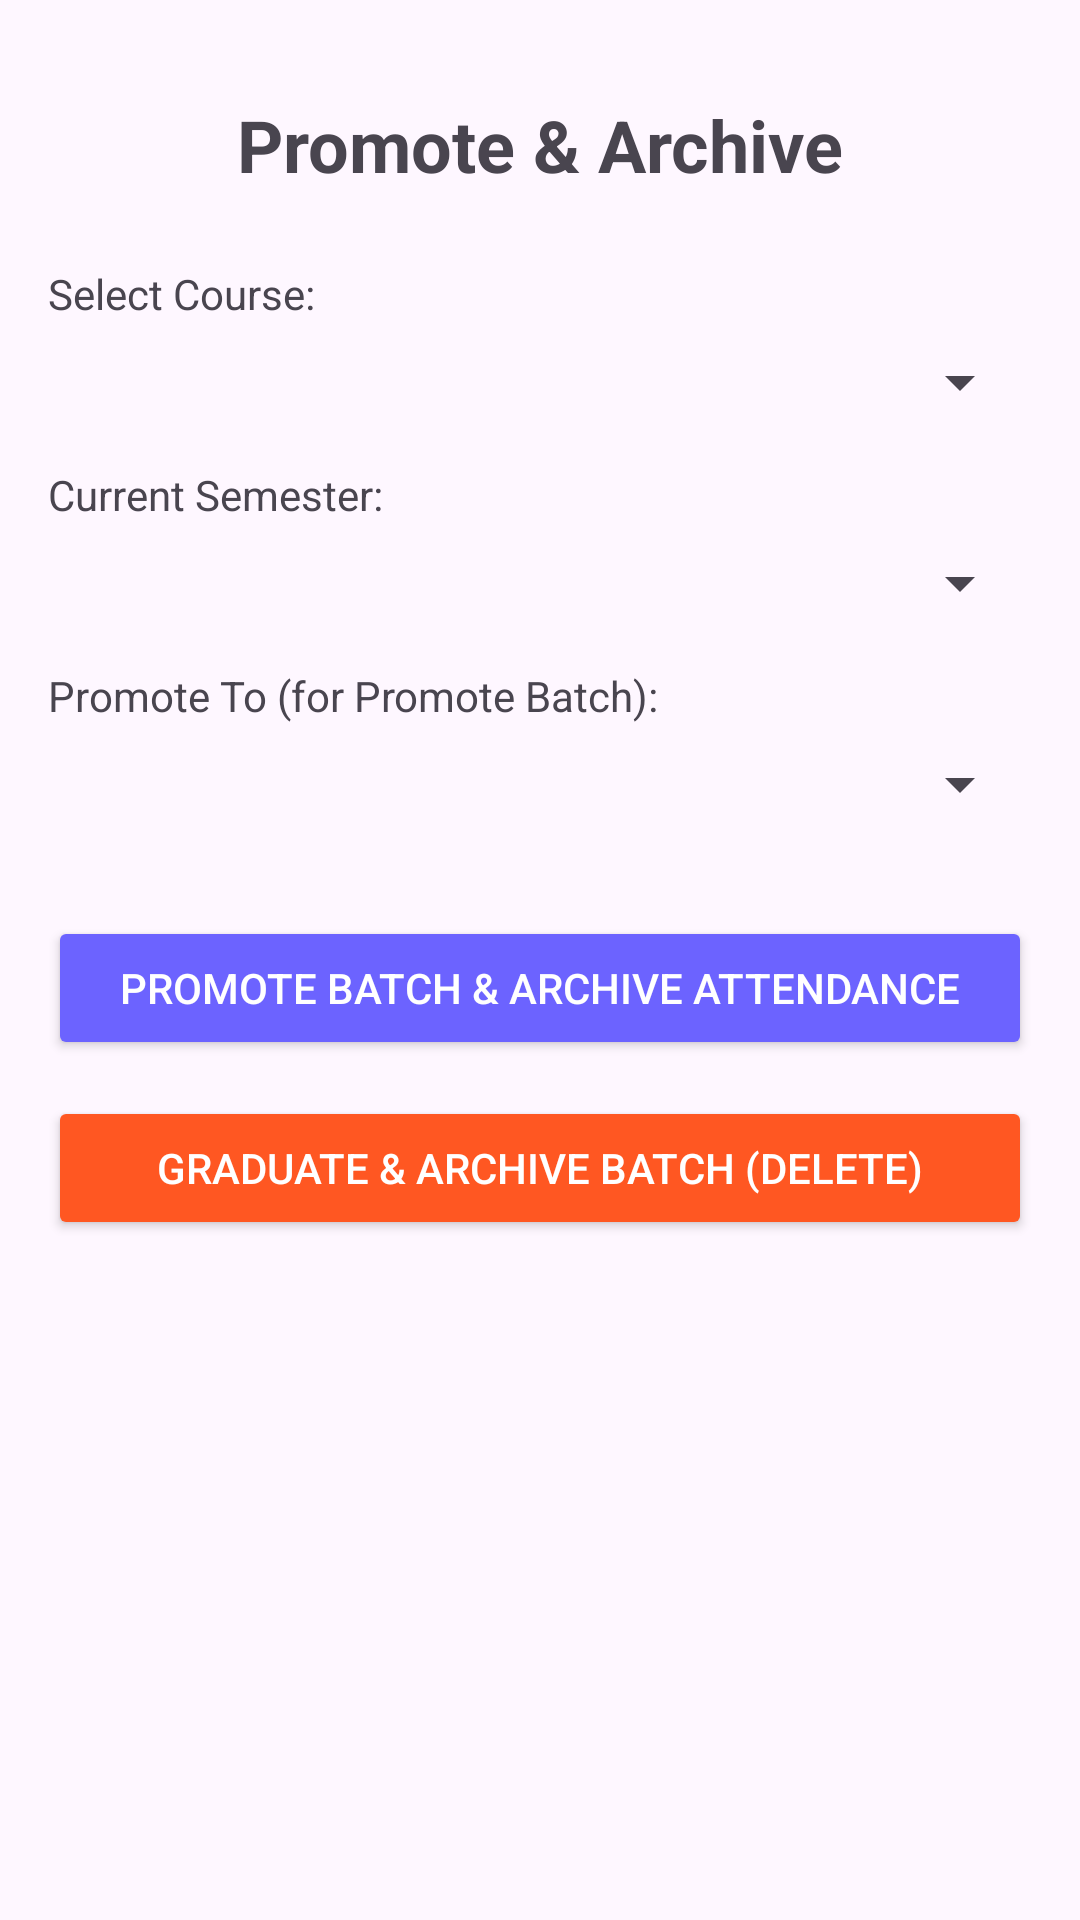

Here is an Android app screen rendered from its layout file. Give the layout XML and the strings, colors and styles it references.
<!-- AndroidManifest.xml: application theme Theme.SmartAttendance -->
<!-- res/layout/activity_promote_students.xml -->
<?xml version="1.0" encoding="utf-8"?>
<androidx.constraintlayout.widget.ConstraintLayout xmlns:android="http://schemas.android.com/apk/res/android"
    xmlns:app="http://schemas.android.com/apk/res-auto"
    xmlns:tools="http://schemas.android.com/tools"
    android:layout_width="match_parent"
    android:layout_height="match_parent"
    android:padding="16dp"
    tools:context=".PromoteStudentsActivity">

    <ScrollView
        android:layout_width="match_parent"
        android:layout_height="match_parent">

        <androidx.constraintlayout.widget.ConstraintLayout
            android:layout_width="match_parent"
            android:layout_height="wrap_content">

            <TextView
                android:id="@+id/tvTitle"
                android:layout_width="wrap_content"
                android:layout_height="wrap_content"
                android:layout_marginTop="16dp"
                android:text="Promote &amp; Archive"
                android:textSize="24sp"
                android:textStyle="bold"
                app:layout_constraintEnd_toEndOf="parent"
                app:layout_constraintStart_toStartOf="parent"
                app:layout_constraintTop_toTopOf="parent" />

            <TextView
                android:id="@+id/tvCourseLabel"
                android:layout_width="wrap_content"
                android:layout_height="wrap_content"
                android:layout_marginTop="24dp"
                android:text="Select Course:"
                app:layout_constraintStart_toStartOf="parent"
                app:layout_constraintTop_toBottomOf="@+id/tvTitle" />

            <Spinner
                android:id="@+id/spinnerCourse"
                android:layout_width="0dp"
                android:layout_height="wrap_content"
                android:layout_marginTop="8dp"
                app:layout_constraintEnd_toEndOf="parent"
                app:layout_constraintStart_toStartOf="parent"
                app:layout_constraintTop_toBottomOf="@+id/tvCourseLabel" />

            <TextView
                android:id="@+id/tvCurrentSemLabel"
                android:layout_width="wrap_content"
                android:layout_height="wrap_content"
                android:layout_marginTop="16dp"
                android:text="Current Semester:"
                app:layout_constraintStart_toStartOf="parent"
                app:layout_constraintTop_toBottomOf="@+id/spinnerCourse" />

            <Spinner
                android:id="@+id/spinnerCurrentSem"
                android:layout_width="0dp"
                android:layout_height="wrap_content"
                android:layout_marginTop="8dp"
                app:layout_constraintEnd_toEndOf="parent"
                app:layout_constraintStart_toStartOf="parent"
                app:layout_constraintTop_toBottomOf="@+id/tvCurrentSemLabel" />

            <TextView
                android:id="@+id/tvTargetSemLabel"
                android:layout_width="wrap_content"
                android:layout_height="wrap_content"
                android:layout_marginTop="16dp"
                android:text="Promote To (for Promote Batch):"
                app:layout_constraintStart_toStartOf="parent"
                app:layout_constraintTop_toBottomOf="@+id/spinnerCurrentSem" />

            <Spinner
                android:id="@+id/spinnerTargetSem"
                android:layout_width="0dp"
                android:layout_height="wrap_content"
                android:layout_marginTop="8dp"
                app:layout_constraintEnd_toEndOf="parent"
                app:layout_constraintStart_toStartOf="parent"
                app:layout_constraintTop_toBottomOf="@+id/tvTargetSemLabel" />

            <Button
                android:id="@+id/btnPromoteBatch"
                android:layout_width="0dp"
                android:layout_height="wrap_content"
                android:layout_marginTop="32dp"
                android:backgroundTint="@color/colorPrimary"
                android:text="Promote Batch &amp; Archive Attendance"
                android:textColor="@android:color/white"
                app:layout_constraintEnd_toEndOf="parent"
                app:layout_constraintStart_toStartOf="parent"
                app:layout_constraintTop_toBottomOf="@+id/spinnerTargetSem" />

            <Button
                android:id="@+id/btnGraduateAndArchive"
                android:layout_width="0dp"
                android:layout_height="wrap_content"
                android:layout_marginTop="12dp"
                android:backgroundTint="#FF5722"
                android:text="Graduate &amp; Archive Batch (DELETE)"
                android:textColor="@android:color/white"
                app:layout_constraintEnd_toEndOf="parent"
                app:layout_constraintStart_toStartOf="parent"
                app:layout_constraintTop_toBottomOf="@+id/btnPromoteBatch" />

            <ProgressBar
                android:id="@+id/progressBar"
                style="?android:attr/progressBarStyle"
                android:layout_width="wrap_content"
                android:layout_height="wrap_content"
                android:visibility="gone"
                app:layout_constraintBottom_toBottomOf="parent"
                app:layout_constraintEnd_toEndOf="parent"
                app:layout_constraintStart_toStartOf="parent"
                app:layout_constraintTop_toTopOf="parent" />

        </androidx.constraintlayout.widget.ConstraintLayout>
    </ScrollView>

</androidx.constraintlayout.widget.ConstraintLayout>
<!-- resources referenced by this layout -->
<resources>
  <color name="colorPrimary">#6C63FF</color>
  <style name="Theme.SmartAttendance" parent="Base.Theme.SmartAttendance" />
  <style name="Base.Theme.SmartAttendance" parent="Theme.Material3.Light.NoActionBar">
          
          <item name="colorPrimary">@color/colorPrimary</item>
          <item name="android:statusBarColor">@color/white</item>
          <item name="android:windowLightStatusBar">true</item>
      </style>
  <color name="white">#FFFFFFFF</color>
</resources>
